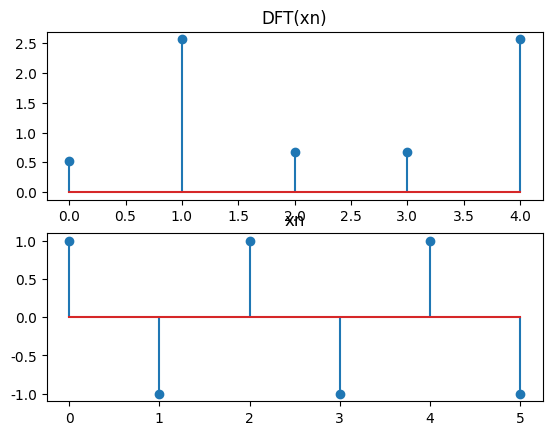

Generate this figure with matplotlib:
from math import *
import numpy as np
import matplotlib.pyplot as plt
from scipy import signal

plt.rcParams['font.sans-serif']=['SimHei'] 
plt.rcParams['axes.unicode_minus']=False 

def wn_k(k,n,N):
    return complex(cos(2*pi*n*k/N),sin(-2*pi*n*k/N))

Xk=[]

def mydft(xn,N):
 for k in range(0,N):
    sums=0
    for n in range(0,N):
        sums=sums+np.cos(n)*wn_k(k,n,N)
    Xk.append(sums)
 return Xk

n=np.arange(6)
x=np.cos(n*np.pi)

ws,h=signal.freqz(x,whole=True)

plt.subplot(211)
plt.title("DFT(xn)")
plt.stem(np.abs(mydft(x,5)))

plt.subplot(212)
plt.title("xn")
plt.stem(n,x)

plt.show()
